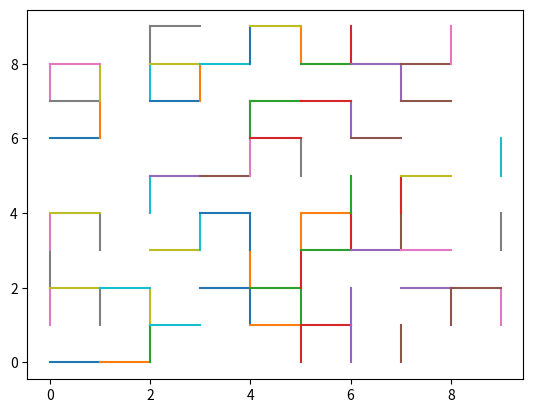

This figure's Python source:
import numpy as np
import random
import matplotlib.pyplot as plt

P = 0.6
N = 10

lattice = np.zeros((N, N))
bonds = []
for y in range(N):
    for x in range(N):
        if y < N - 1:
            bonds.append([[x, y], [x, y + 1]])
        if x < N - 1:
            bonds.append([[x, y], [x + 1, y]])

for i in range(len(bonds)):
    if random.random() < P:
        bonds[i] = False


def connect_bonds(self, neighbor):
    if not self or not neighbor:
        return
    if self == neighbor:
        return

    if self[0] == neighbor[-1]:
        self = neighbor[0:len(neighbor) - 1] + self
        neighbor = False
    elif self[-1] == neighbor[0]:
        self = self + neighbor[1:len(neighbor)]
        neighbor = False
    return self, neighbor


for i in range(len(bonds)):
    for j in range(len(bonds)):
        connect_bonds(bonds[i], bonds[j])
print(bonds)

for i in range(len(bonds)):
    if bonds[i]:
        bond_x = []
        bond_y = []
        for j in range(len(bonds[i])):
            bond_x.append(bonds[i][j][0])
            bond_y.append(bonds[i][j][1])
        plt.plot(bond_x, bond_y)

plt.show()
